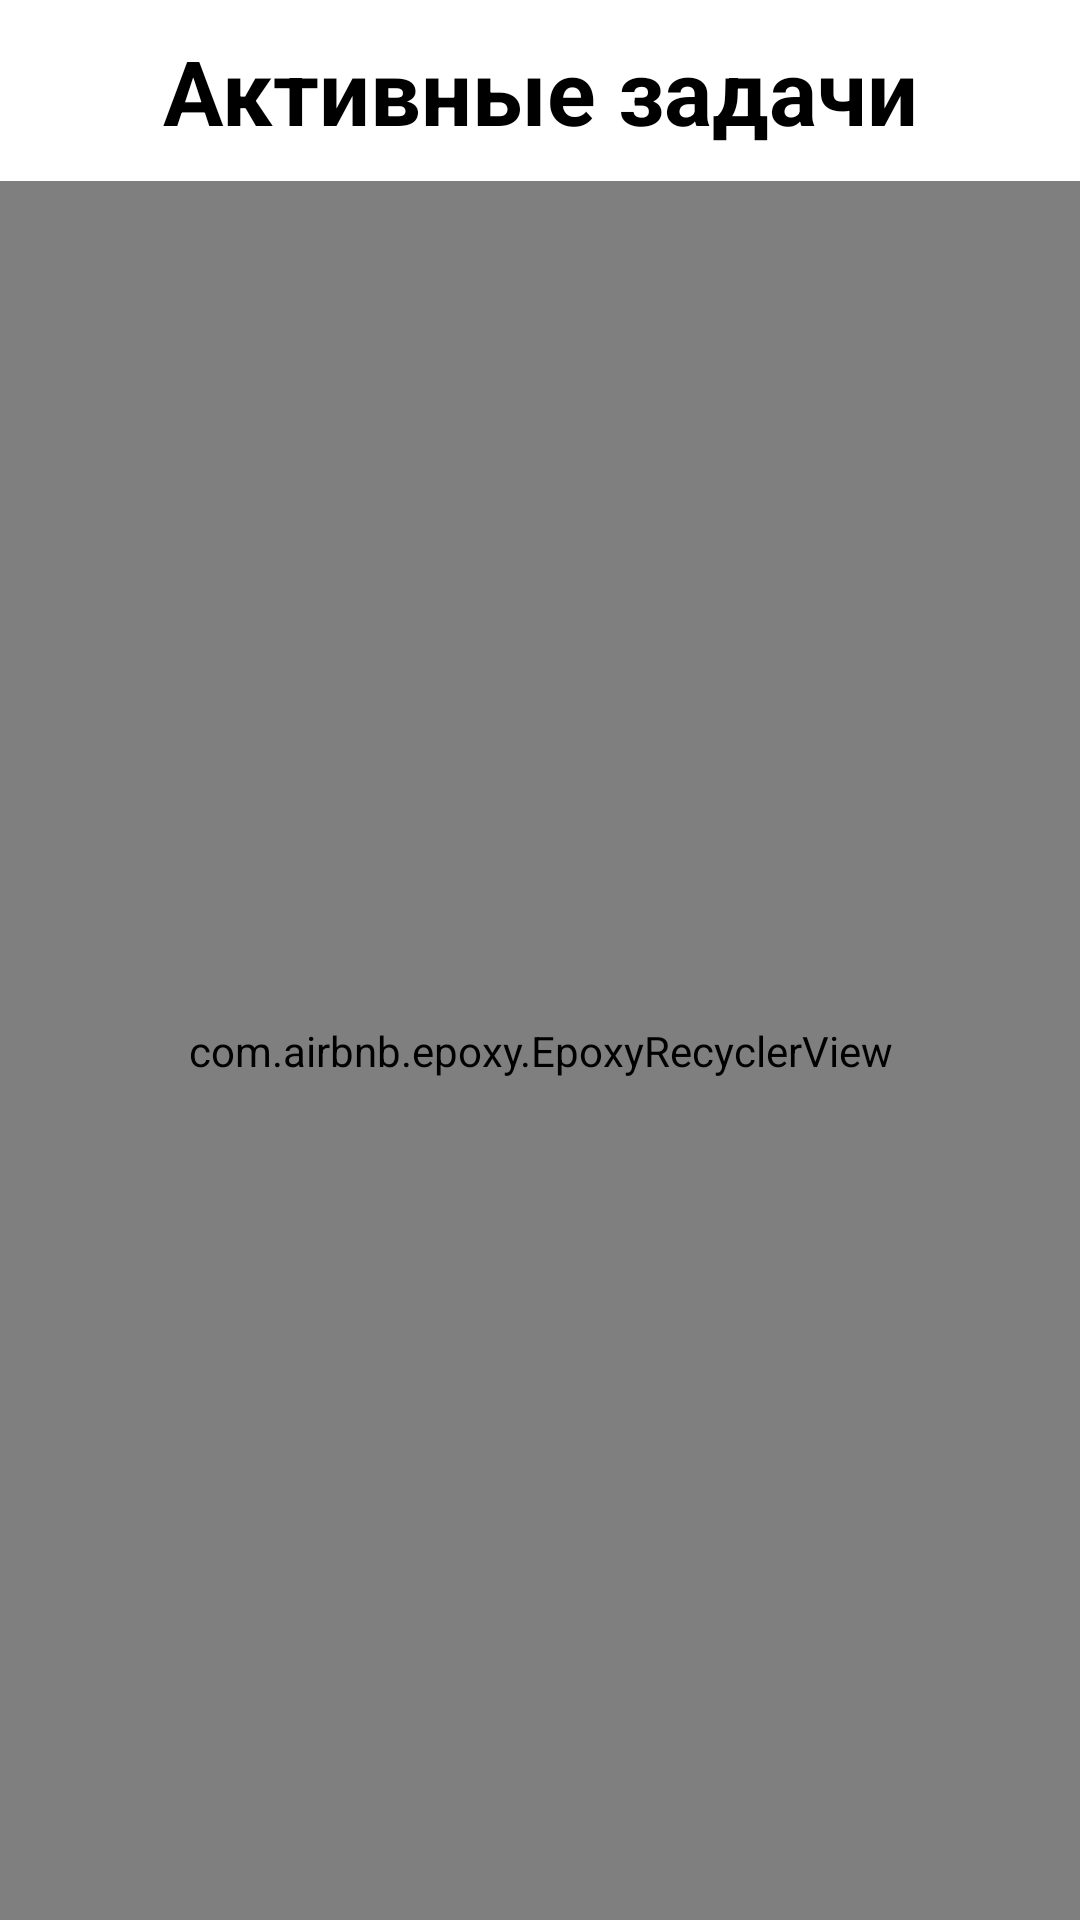

Produce the Android XML layout that renders to this screen, including the resource entries it uses.
<!-- AndroidManifest.xml: application theme Theme.ProjectsLeader -->
<!-- res/layout/fragment_active_tasks.xml -->
<?xml version="1.0" encoding="utf-8"?>
<LinearLayout xmlns:android="http://schemas.android.com/apk/res/android"
    xmlns:tools="http://schemas.android.com/tools"
    android:layout_width="match_parent"
    android:layout_height="match_parent"
    xmlns:app="http://schemas.android.com/apk/res-auto"
    tools:context=".fragments.company.ActiveTasksFragment"
    android:orientation="vertical">

    <TextView
        android:layout_width="match_parent"
        android:layout_height="wrap_content"
        android:text="Активные задачи"
        android:textAlignment="center"
        android:textColor="@color/black"
        android:textStyle="bold"
        android:textSize="@dimen/big_text_title"
        android:layout_margin="10dp"/>

    <com.airbnb.epoxy.EpoxyRecyclerView
        android:id="@+id/activeTasksRecycler"
        android:layout_width="match_parent"
        android:layout_height="match_parent"
        app:layoutManager="androidx.recyclerview.widget.LinearLayoutManager" />

</LinearLayout>
<!-- resources referenced by this layout -->
<resources>
  <color name="black">#FF000000</color>
  <dimen name="big_text_title">30sp</dimen>
  <style name="Theme.ProjectsLeader" parent="Theme.MaterialComponents.DayNight.NoActionBar">
          
          <item name="colorPrimary">@color/purple_500</item>
          <item name="colorPrimaryVariant">@color/purple_700</item>
          <item name="colorOnPrimary">@color/white</item>
          
          <item name="colorSecondary">@color/teal_200</item>
          <item name="colorSecondaryVariant">@color/teal_700</item>
          <item name="colorOnSecondary">@color/black</item>
          
          <item name="android:statusBarColor" tools:targetApi="l">?attr/colorPrimaryVariant</item>
          
      </style>
  <color name="purple_500">#FF6200EE</color>
  <color name="purple_700">#FF3700B3</color>
  <color name="white">#FFFFFFFF</color>
  <color name="teal_200">#DADADA</color>
  <color name="teal_700">#FF018786</color>
</resources>
